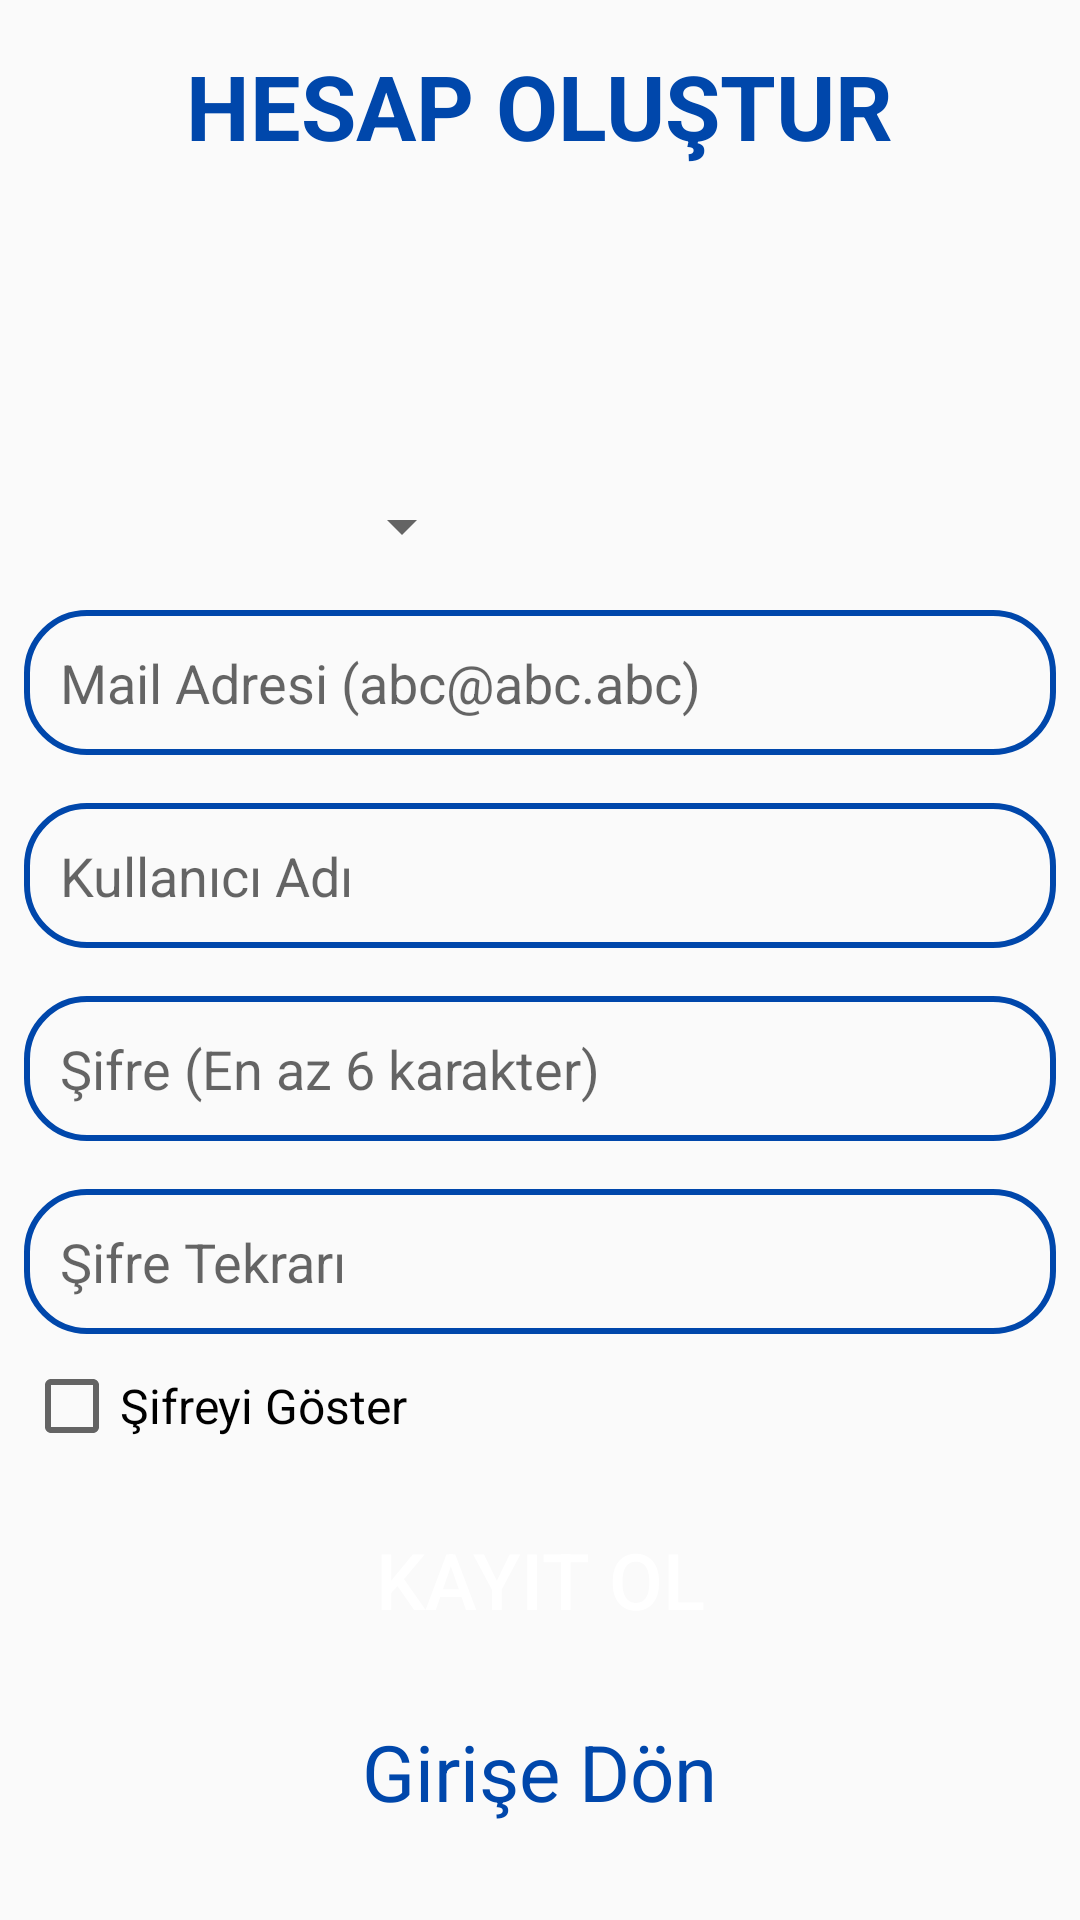

Produce the Android XML layout that renders to this screen, including the resource entries it uses.
<!-- AndroidManifest.xml: activity theme Theme.AppCompat.DayNight.NoActionBar -->
<!-- res/layout/activity_signup.xml -->
<?xml version="1.0" encoding="utf-8"?>
<RelativeLayout xmlns:android="http://schemas.android.com/apk/res/android"
    xmlns:app="http://schemas.android.com/apk/res-auto"
    xmlns:tools="http://schemas.android.com/tools"
    android:layout_width="match_parent"
    android:layout_height="match_parent"
    tools:context=".SignUpActivity" >

    <TextView
        android:id="@+id/textViewHesOlus"
        android:layout_width="wrap_content"
        android:layout_height="wrap_content"
        android:layout_centerHorizontal="true"
        android:text="@string/hesapolustur"
        android:textColor="@color/cobalt_blue"
        android:textSize="30sp"
        android:textStyle="bold"
        android:layout_marginBottom="100dp"
        android:layout_above="@id/linearlayout"/>

    <LinearLayout
        android:id="@+id/linearlayout"
        android:layout_width="match_parent"
        android:layout_height="wrap_content"
        android:layout_centerInParent="true"
        android:orientation="vertical">

        <Spinner
            android:id="@+id/sinavsecim"
            android:layout_width="150dp"
            android:layout_height="wrap_content"
            android:layout_gravity="left"
            android:layout_margin="8dp"
            android:padding="10dp" />

        <EditText
            android:id="@+id/editTextMail"
            android:layout_width="match_parent"
            android:layout_height="wrap_content"
            android:layout_margin="8dp"
            android:background="@drawable/txt_box"
            android:hint="@string/mailadresi"
            android:padding="12dp" />

        <EditText
            android:id="@+id/editTextKulAdi"
            android:layout_width="match_parent"
            android:layout_height="wrap_content"
            android:layout_margin="8dp"
            android:background="@drawable/txt_box"
            android:hint="@string/KullaniciAdi"
            android:padding="12dp" />

        <EditText
            android:id="@+id/editTextSifre"
            android:layout_width="match_parent"
            android:layout_height="wrap_content"
            android:layout_margin="8dp"
            android:background="@drawable/txt_box"
            android:hint="@string/sifre"
            android:inputType="textPassword"
            android:padding="12dp" />

        <EditText
            android:id="@+id/editTextSifreOnay"
            android:layout_width="match_parent"
            android:layout_height="wrap_content"
            android:layout_margin="8dp"
            android:background="@drawable/txt_box"
            android:hint="@string/sifretekrar"
            android:inputType="textPassword"
            android:padding="12dp" />

        <CheckBox
            android:id="@+id/checkbox_sifregoster"
            android:layout_width="wrap_content"
            android:layout_height="wrap_content"
            android:layout_marginStart="8dp"
            android:text="@string/sifreyi_goster"
            android:textSize="16sp" />


    </LinearLayout>

    <Button
        android:id="@+id/buttonKayitOl"
        android:layout_width="match_parent"
        android:layout_height="wrap_content"
        android:text="@string/kayitol"
        android:background="@drawable/buton_bg"
        android:textColor="@color/white"
        android:layout_marginStart="32dp"
        android:layout_marginEnd="32dp"
        android:layout_below="@id/linearlayout"
        android:layout_marginTop="18dp"
        android:textSize="26sp"/>

    <TextView
        android:id="@+id/textViewGirisDon"
        android:layout_width="wrap_content"
        android:layout_height="wrap_content"
        android:layout_centerHorizontal="true"
        android:layout_alignParentBottom="true"
        android:text="@string/girisedon"
        android:textColor="@color/cobalt_blue"
        android:textAlignment="center"
        android:layout_marginBottom="32dp"
        android:textSize="26sp"
        android:clickable="true"/>
</RelativeLayout>
<!-- resources referenced by this layout -->
<resources>
  <color name="cobalt_blue">#0047AB</color>
  <color name="white">#FFFFFFFF</color>
  <!-- drawable txt_box (drawable) -->
  <?xml version="1.0" encoding="utf-8"?>
  <selector xmlns:android="http://schemas.android.com/apk/res/android">
      <item android:state_enabled="true" android:state_focused="true" >
          <shape android:shape="rectangle">
          <corners android:radius="20dp" />
          <stroke
              android:color="@color/cobalt_blue"
              android:width="2dp" />
          </shape>
      </item>
  
      <item android:state_enabled="true" >
          <shape android:shape="rectangle">
              <corners android:radius="20dp" />
              <stroke
                  android:color="@color/cobalt_blue"
                  android:width="2dp" />
          </shape>
      </item>
  </selector>
  <string name="KullaniciAdi">Kullanıcı Adı</string>
  <string name="girisedon">Girişe Dön</string>
  <string name="hesapolustur">HESAP OLUŞTUR</string>
  <string name="kayitol">KAYIT OL</string>
  <string name="mailadresi">Mail Adresi (abc@abc.abc)</string>
  <string name="sifre">Şifre (En az 6 karakter)</string>
  <string name="sifretekrar">Şifre Tekrarı</string>
  <string name="sifreyi_goster">Şifreyi Göster</string>
</resources>
